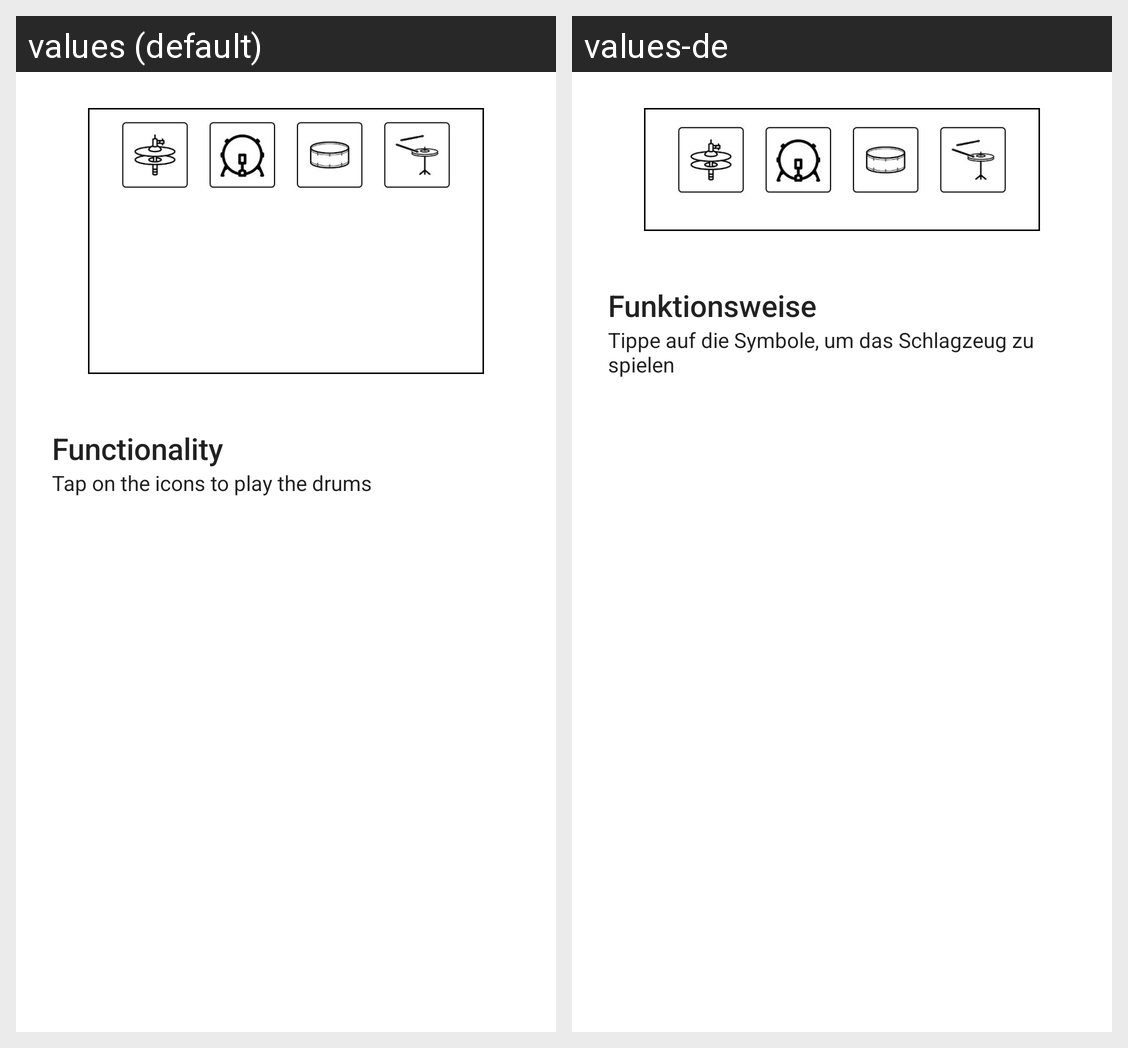

Locale-by-locale string values for the Android screen shown in this grid:
Android screen res/layout/on_boarding_drums_fragment.xml rendered under 2 locales, left to right: values (default), values-de. Device: Nexus 5 (rendered at 1080×1920; each locale shown at half size, 540×960, under a caption strip naming it); theme Theme.JamTUgether.
Strings drawn on this screen, with the default value and each locale's value (text and hints the layout hard-codes, and strings that could not be matched under every locale, appear in the picture but are not listed):

drums_functionality_title
  values: Functionality
  values-de: Funktionsweise

drums_functionality_text
  values: Tap on the icons to play the drums
  values-de: Tippe auf die Symbole, um das Schlagzeug zu spielen
